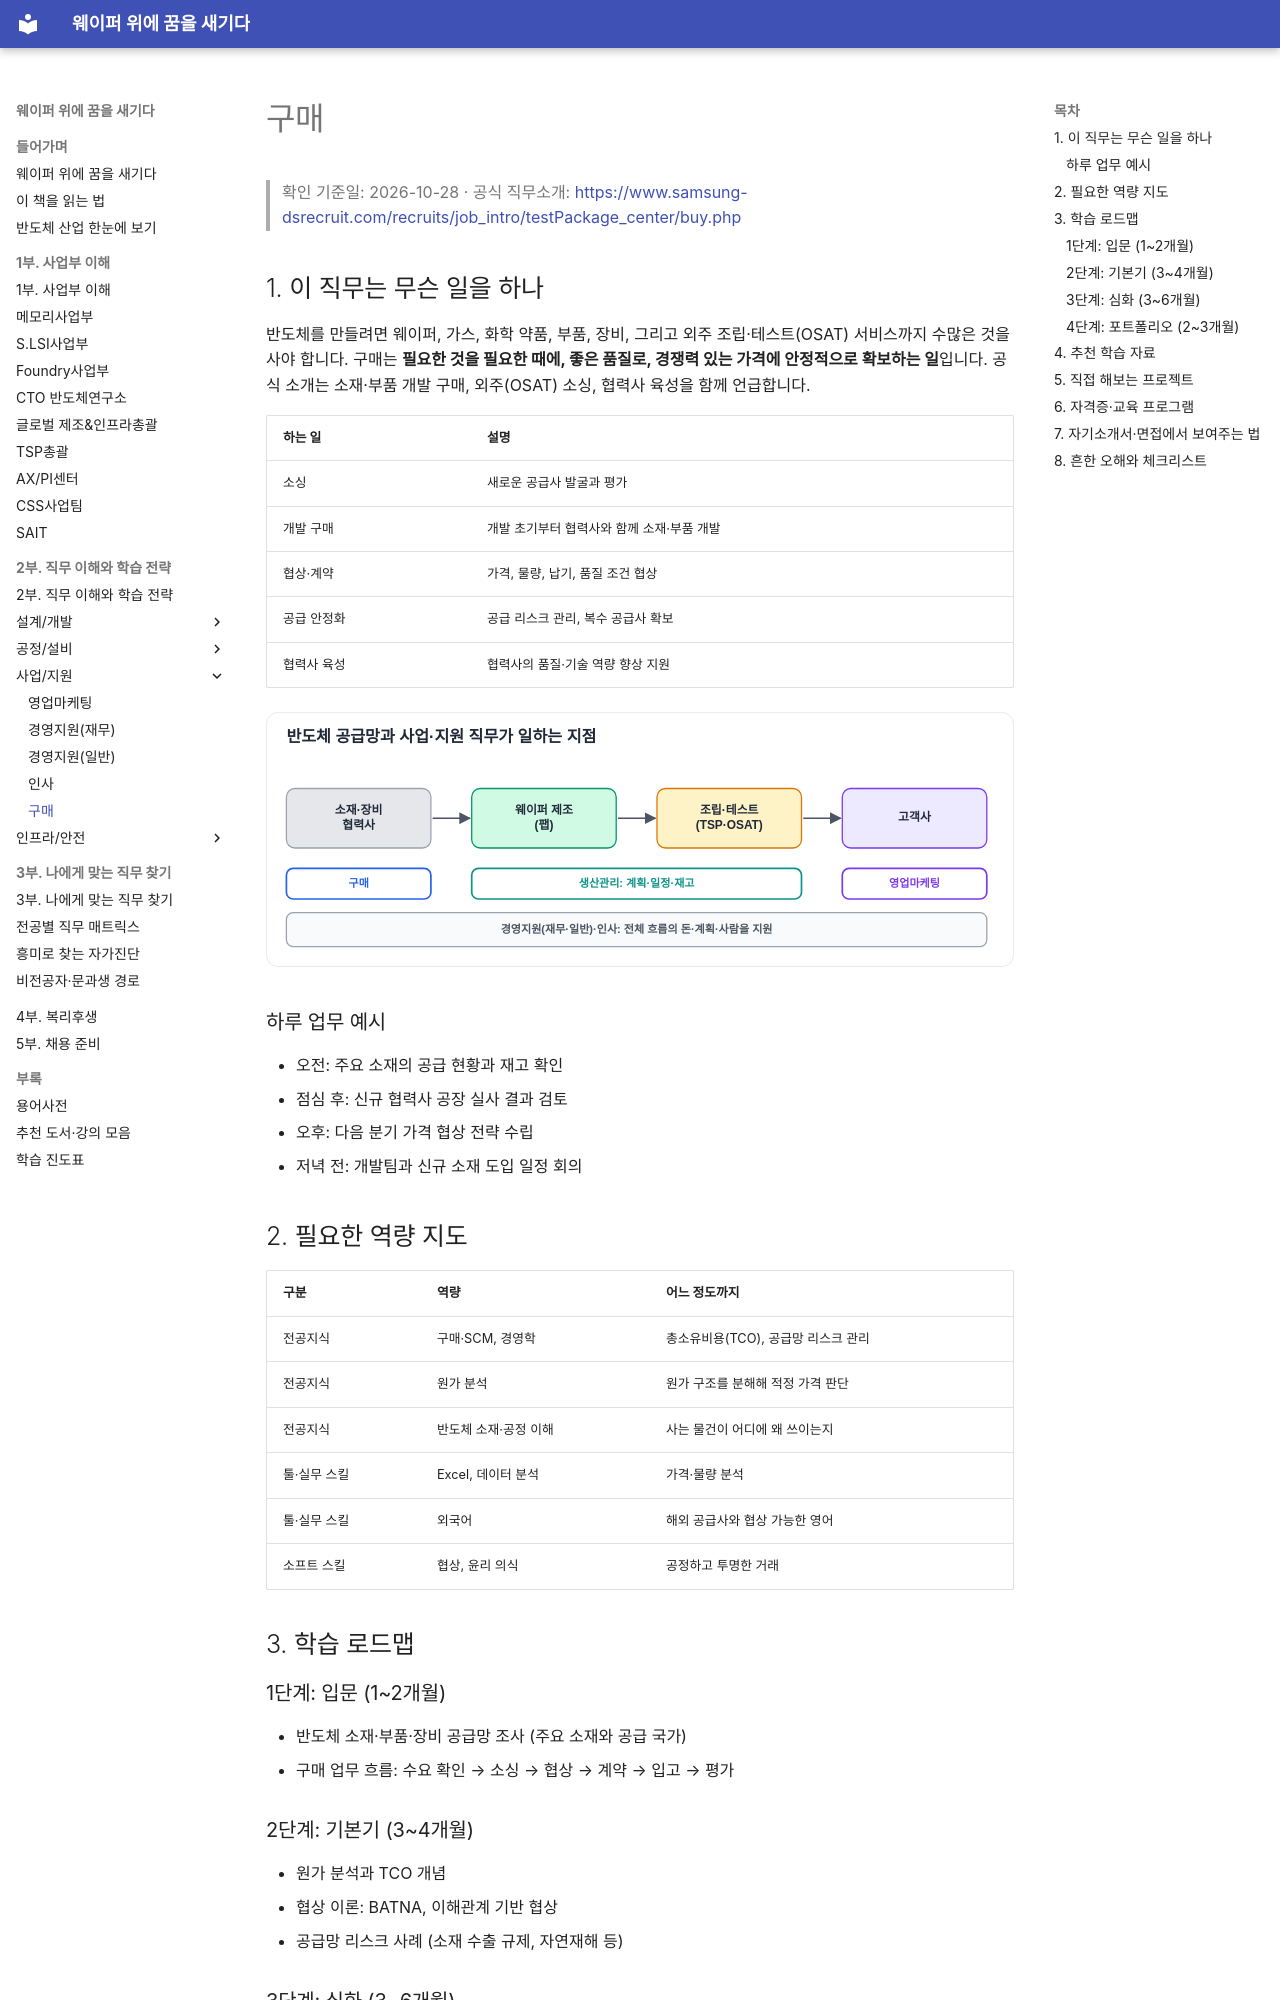

repository: goodhosup/semiconductor-job-roadmap · page: 02-jobs/business/purchasing/index.html · generator: mkdocs

# 구매

> 확인 기준일: 2026-10-28 · 공식 직무소개: <https://www.samsung-dsrecruit.com/recruits/job_intro/testPackage_center/buy.php>

## 1. 이 직무는 무슨 일을 하나

반도체를 만들려면 웨이퍼, 가스, 화학 약품, 부품, 장비, 그리고 외주 조립·테스트(OSAT) 서비스까지 수많은 것을 사야 합니다. 구매는 **필요한 것을 필요한 때에, 좋은 품질로, 경쟁력 있는 가격에 안정적으로 확보하는 일**입니다. 공식 소개는 소재·부품 개발 구매, 외주(OSAT) 소싱, 협력사 육성을 함께 언급합니다.

| 하는 일 | 설명 |
|---|---|
| 소싱 | 새로운 공급사 발굴과 평가 |
| 개발 구매 | 개발 초기부터 협력사와 함께 소재·부품 개발 |
| 협상·계약 | 가격, 물량, 납기, 품질 조건 협상 |
| 공급 안정화 | 공급 리스크 관리, 복수 공급사 확보 |
| 협력사 육성 | 협력사의 품질·기술 역량 향상 지원 |

![반도체 공급망과 사업·지원 직무](../../assets/figures/supply-chain.svg)

### 하루 업무 예시

- 오전: 주요 소재의 공급 현황과 재고 확인
- 점심 후: 신규 협력사 공장 실사 결과 검토
- 오후: 다음 분기 가격 협상 전략 수립
- 저녁 전: 개발팀과 신규 소재 도입 일정 회의

## 2. 필요한 역량 지도

| 구분 | 역량 | 어느 정도까지 |
|---|---|---|
| 전공지식 | 구매·SCM, 경영학 | 총소유비용(TCO), 공급망 리스크 관리 |
| 전공지식 | 원가 분석 | 원가 구조를 분해해 적정 가격 판단 |
| 전공지식 | 반도체 소재·공정 이해 | 사는 물건이 어디에 왜 쓰이는지 |
| 툴·실무 스킬 | Excel, 데이터 분석 | 가격·물량 분석 |
| 툴·실무 스킬 | 외국어 | 해외 공급사와 협상 가능한 영어 |
| 소프트 스킬 | 협상, 윤리 의식 | 공정하고 투명한 거래 |

## 3. 학습 로드맵

### 1단계: 입문 (1~2개월)

- 반도체 소재·부품·장비 공급망 조사 (주요 소재와 공급 국가)
- 구매 업무 흐름: 수요 확인 → 소싱 → 협상 → 계약 → 입고 → 평가

### 2단계: 기본기 (3~4개월)

- 원가 분석과 TCO 개념
- 협상 이론: BATNA, 이해관계 기반 협상
- 공급망 리스크 사례 (소재 수출 규제, 자연재해 등)
